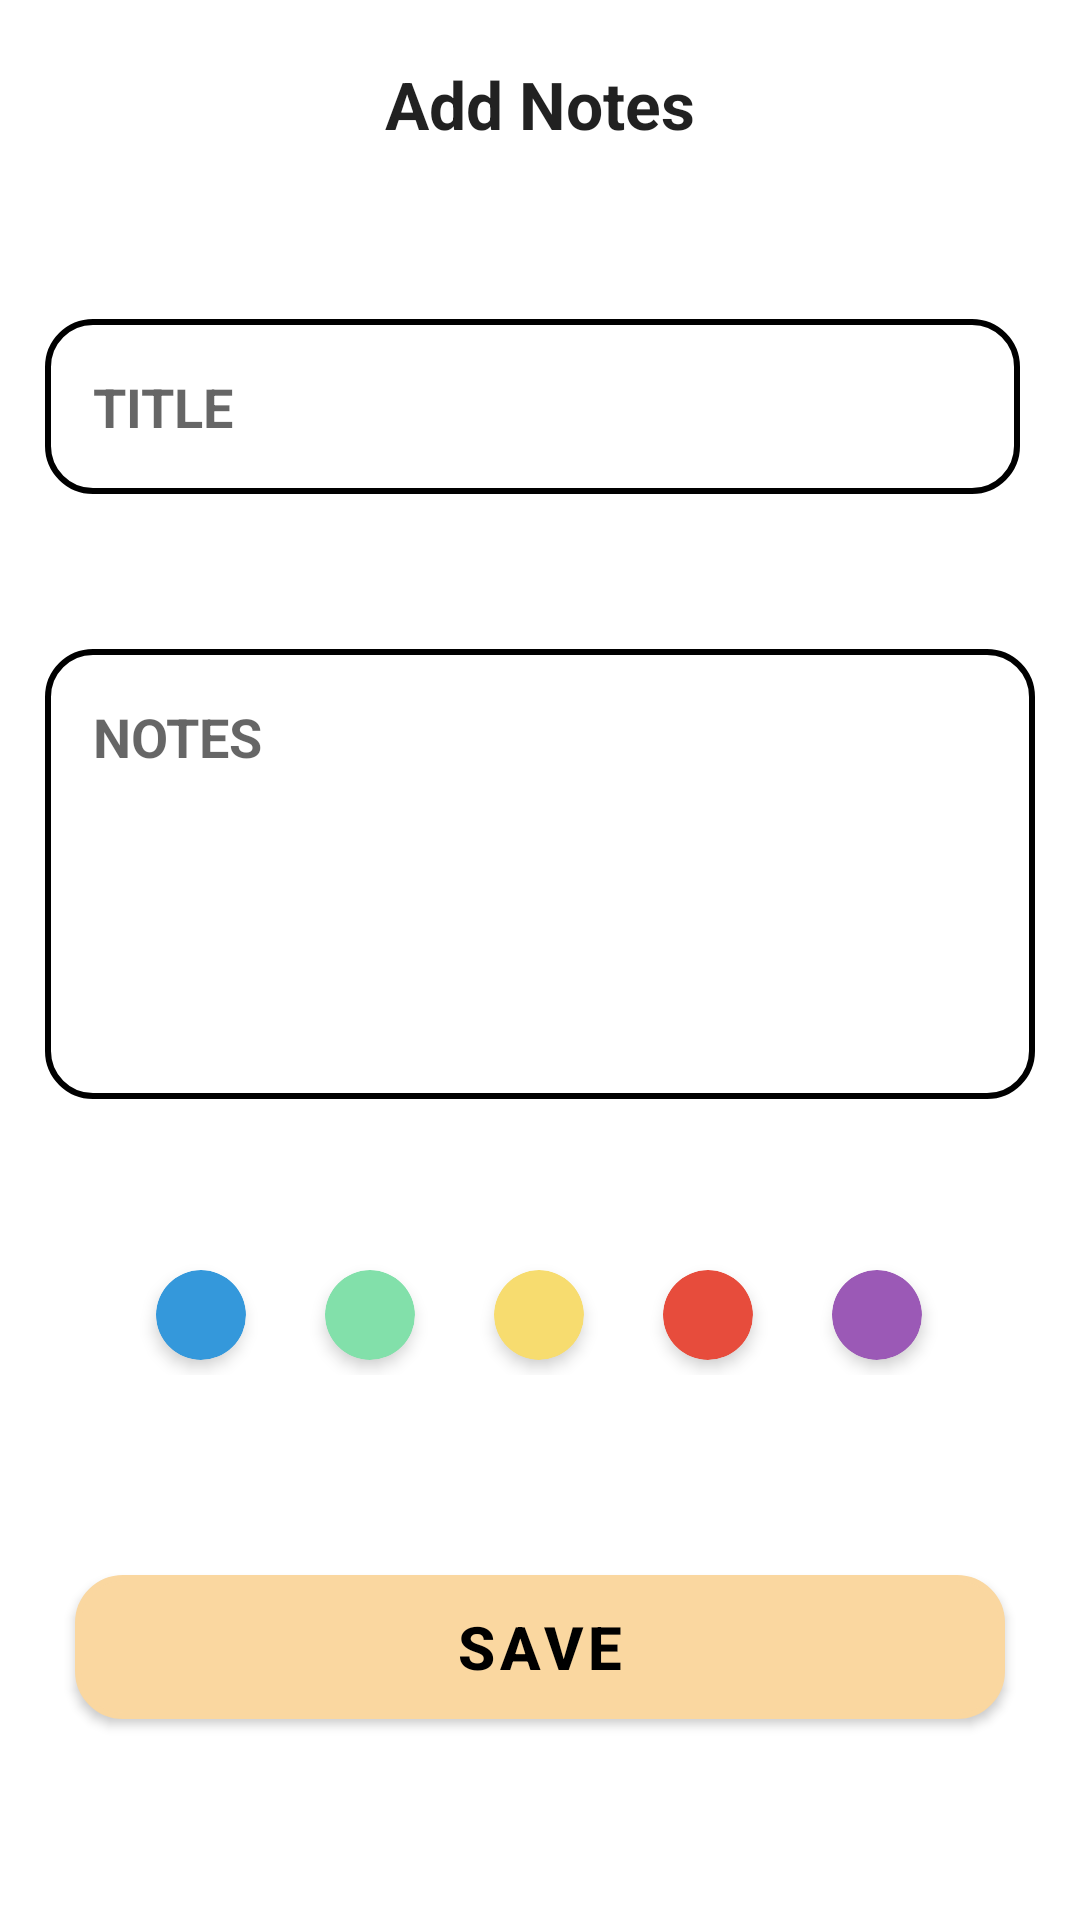

Produce the Android XML layout that renders to this screen, including the resource entries it uses.
<!-- AndroidManifest.xml: application theme Theme.MyNotes -->
<!-- res/layout/bottom_add_notes.xml -->
<?xml version="1.0" encoding="utf-8"?>
<androidx.constraintlayout.widget.ConstraintLayout xmlns:android="http://schemas.android.com/apk/res/android"
    xmlns:app="http://schemas.android.com/apk/res-auto"
    android:id="@+id/bottom_main"
    android:layout_width="match_parent"
    android:layout_height="match_parent"
    android:background="?attr/white_black"
    android:padding="15dp">

    <TextView
        android:id="@+id/bottomAddNotesHeading"
        style="@style/TextAppearance.Material3.TitleLarge"
        android:layout_width="match_parent"
        android:layout_height="wrap_content"
        android:layout_marginTop="5dp"
        android:gravity="center"
        android:text="@string/addNotes"
        android:textStyle="bold"
        app:layout_constraintEnd_toEndOf="parent"
        app:layout_constraintStart_toStartOf="parent"
        app:layout_constraintTop_toTopOf="parent" />

    <EditText
        android:id="@+id/bottomAddNotesTitle"
        style="@style/Widget.Material3.TextInputEditText.OutlinedBox"
        android:layout_width="0dp"
        android:layout_height="wrap_content"
        android:layout_marginEnd="5dp"
        android:layout_weight="1"
        android:background="@drawable/edittext_layout"
        android:hint="@string/titleCaps"
        android:textSize="18sp"
        android:textStyle="bold"
        android:layout_marginTop="15dp"
        app:layout_constraintEnd_toEndOf="parent"
        app:layout_constraintStart_toStartOf="parent"
        app:layout_constraintTop_toBottomOf="@id/bottomAddNotesHeading"
        app:layout_constraintBottom_toTopOf="@id/bottomAddNotesMessage"/>

    <EditText
        android:id="@+id/bottomAddNotesMessage"
        style="@style/Widget.Material3.TextInputEditText.OutlinedBox"
        android:layout_width="match_parent"
        android:layout_height="wrap_content"
        android:layout_marginTop="10dp"
        android:background="@drawable/edittext_layout"
        android:gravity="start"
        android:hint="@string/notesCaps"
        android:maxHeight="300dp"
        android:minHeight="150dp"
        android:textSize="18sp"
        android:textStyle="bold"
        app:layout_constraintBottom_toTopOf="@id/bottomCardColor"
        app:layout_constraintEnd_toEndOf="parent"
        app:layout_constraintStart_toStartOf="parent"
        app:layout_constraintTop_toBottomOf="@id/bottomAddNotesTitle" />

    <LinearLayout
        android:id="@+id/bottomCardColor"
        android:layout_width="match_parent"
        android:layout_height="wrap_content"
        android:layout_marginTop="10dp"
        android:gravity="center"
        android:orientation="horizontal"
        app:layout_constraintBottom_toTopOf="@id/bottomAddNotesSaveBtn"
        app:layout_constraintEnd_toEndOf="parent"
        app:layout_constraintStart_toStartOf="parent"
        app:layout_constraintTop_toBottomOf="@id/bottomAddNotesMessage">

        <View
            android:layout_width="0dp"
            android:layout_height="match_parent"
            android:layout_weight="1" />

        <View
            android:layout_width="0dp"
            android:layout_height="match_parent"
            android:layout_weight="1" />

        <androidx.cardview.widget.CardView
            android:id="@+id/bottomAddNotesBlueColor"
            android:layout_width="30dp"
            android:layout_height="30dp"
            android:layout_margin="5dp"
            app:cardBackgroundColor="@color/cardBlue"
            app:cardCornerRadius="15dp"
            app:cardElevation="3dp">

            <ImageView
                android:id="@+id/bottomAddNotesBlueColorImage"
                android:layout_width="30dp"
                android:layout_height="30dp"
                android:padding="3dp"
                android:src="@drawable/baseline_check_24" />
        </androidx.cardview.widget.CardView>

        <View
            android:layout_width="0dp"
            android:layout_height="match_parent"
            android:layout_weight="1" />

        <androidx.cardview.widget.CardView
            android:id="@+id/bottomAddNotesGreenColor"
            android:layout_width="30dp"
            android:layout_height="30dp"
            android:layout_margin="5dp"
            app:cardBackgroundColor="@color/cardGreen"
            app:cardCornerRadius="15dp"
            app:cardElevation="3dp">

            <ImageView
                android:id="@+id/bottomAddNotesGreenColorImage"
                android:layout_width="30dp"
                android:layout_height="30dp"
                android:padding="3dp" />
        </androidx.cardview.widget.CardView>

        <View
            android:layout_width="0dp"
            android:layout_height="match_parent"
            android:layout_weight="1" />

        <androidx.cardview.widget.CardView
            android:id="@+id/bottomAddNotesYellowColor"
            android:layout_width="30dp"
            android:layout_height="30dp"
            android:layout_margin="5dp"
            app:cardBackgroundColor="@color/cardYellow"
            app:cardCornerRadius="15dp"
            app:cardElevation="3dp">

            <ImageView
                android:id="@+id/bottomAddNotesYellowColorImage"
                android:layout_width="30dp"
                android:layout_height="30dp"
                android:padding="3dp" />
        </androidx.cardview.widget.CardView>

        <View
            android:layout_width="0dp"
            android:layout_height="match_parent"
            android:layout_weight="1" />

        <androidx.cardview.widget.CardView
            android:id="@+id/bottomAddNotesRedColor"
            android:layout_width="30dp"
            android:layout_height="30dp"
            android:layout_margin="5dp"
            app:cardBackgroundColor="@color/cardRed"
            app:cardCornerRadius="15dp"
            app:cardElevation="3dp">

            <ImageView
                android:id="@+id/bottomAddNotesRedColorImage"
                android:layout_width="30dp"
                android:layout_height="30dp"
                android:padding="3dp" />
        </androidx.cardview.widget.CardView>

        <View
            android:layout_width="0dp"
            android:layout_height="match_parent"
            android:layout_weight="1" />

        <androidx.cardview.widget.CardView
            android:id="@+id/bottomAddNotesPurpleColor"
            android:layout_width="30dp"
            android:layout_height="30dp"
            android:layout_margin="5dp"
            app:cardBackgroundColor="@color/cardPurple"
            app:cardCornerRadius="15dp"
            app:cardElevation="3dp">

            <ImageView
                android:id="@+id/bottomAddNotesPurpleColorImage"
                android:layout_width="30dp"
                android:layout_height="30dp"
                android:padding="3dp" />
        </androidx.cardview.widget.CardView>

        <View
            android:layout_width="0dp"
            android:layout_height="match_parent"
            android:layout_weight="1" />

        <View
            android:layout_width="0dp"
            android:layout_height="match_parent"
            android:layout_weight="1" />
    </LinearLayout>

    <com.google.android.material.button.MaterialButton
        android:id="@+id/bottomAddNotesSaveBtn"
        android:layout_width="match_parent"
        android:layout_height="wrap_content"
        android:layout_marginStart="10dp"
        android:layout_marginTop="25dp"
        android:layout_marginEnd="10dp"
        android:layout_marginBottom="10dp"
        android:background="@drawable/edittext_layout"
        android:text="@string/save"
        android:textColor="@color/black"
        android:textSize="20sp"
        android:textStyle="bold"
        app:layout_constraintBottom_toBottomOf="parent"
        app:layout_constraintEnd_toEndOf="parent"
        app:layout_constraintStart_toStartOf="parent"
        app:layout_constraintTop_toBottomOf="@id/bottomCardColor" />

</androidx.constraintlayout.widget.ConstraintLayout>
<!-- resources referenced by this layout -->
<resources>
  <color name="black">#FF000000</color>
  <color name="cardBlue">#3498DB</color>
  <color name="cardGreen">#82e0aa</color>
  <color name="cardPurple">#9B59B6</color>
  <color name="cardRed">#E74C3C</color>
  <color name="cardYellow">#f7dc6f</color>
  <!-- drawable edittext_layout (drawable) -->
  <?xml version="1.0" encoding="utf-8"?>
  <shape xmlns:android="http://schemas.android.com/apk/res/android">
      <corners android:radius="15dp" />
      <stroke android:width="2dp" android:color="?attr/black_white" />
      <solid android:color="?attr/white_black" />
  </shape>
  <string name="addNotes">Add Notes</string>
  <string name="notesCaps">NOTES</string>
  <string name="save">SAVE</string>
  <string name="titleCaps">TITLE</string>
  <style name="Theme.MyNotes" parent="Base.Theme.MyNotes" />
  <style name="Base.Theme.MyNotes" parent="Theme.MaterialComponents.DayNight.NoActionBar">
          
           <item name="colorPrimary">@color/my_light_primary</item>
          <item name="colorPrimaryVariant">@color/primaryColorDark</item>
          <item name="colorSecondary">@color/secondaryColor</item>
          <item name="colorSecondaryVariant">@color/secondaryColorDark</item>
          <item name="colorSurface">@color/surfaceColor</item>
          <item name="layout_bg">@color/layout_bg</item>
          <item name="black_white">@color/black</item>
          <item name="white_black">@color/white</item>
          <item name="themeIdentifier">"Day"</item>
      </style>
  <color name="my_light_primary">#fad7a0</color>
  <color name="primaryColorDark">#3700B3</color>
  <color name="secondaryColor">#03DAC6</color>
  <color name="secondaryColorDark">#018786</color>
  <color name="surfaceColor">#FFFFFF</color>
  <color name="layout_bg">#E5E8E8</color>
  <color name="white">#FFFFFFFF</color>
</resources>
